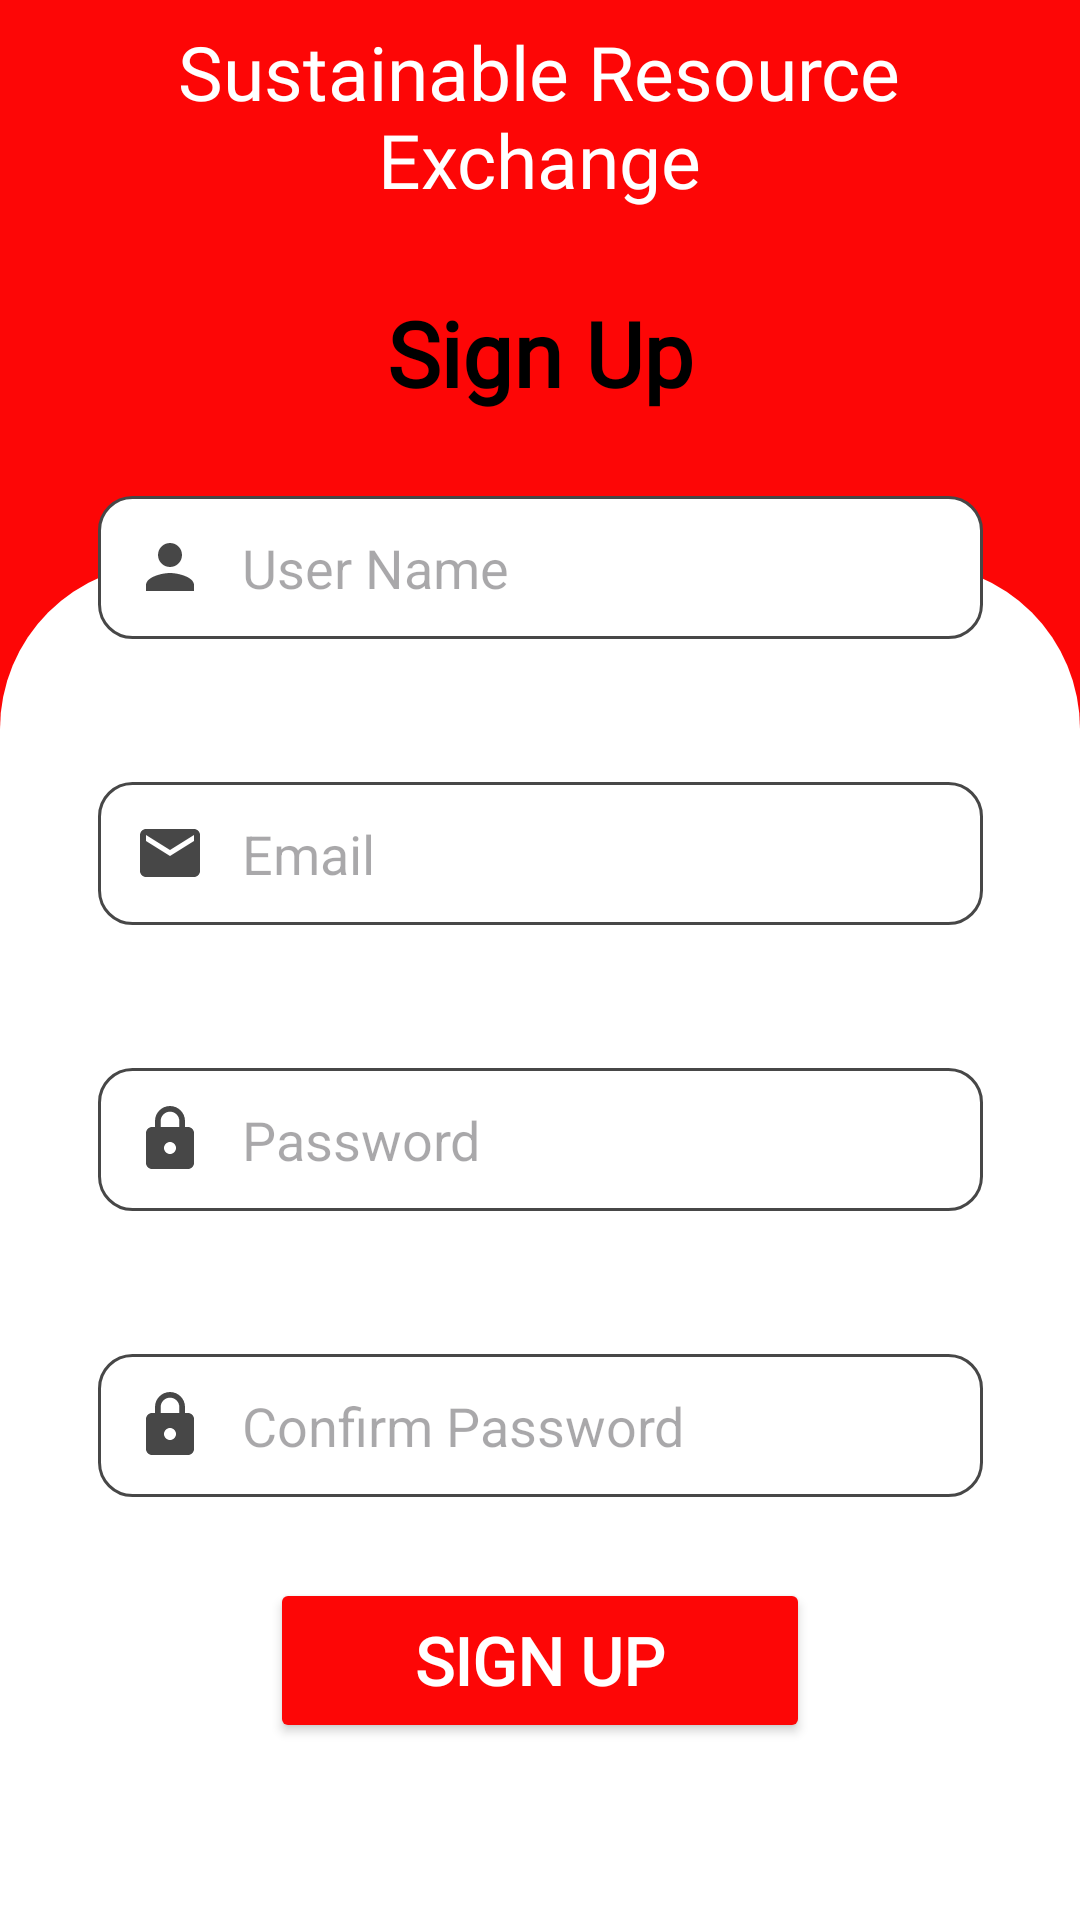

This screen was rendered from an Android layout file. Write that file and the resources it references.
<!-- AndroidManifest.xml: application theme Theme.SRE -->
<!-- res/layout/activity_sign_up_screen.xml -->
<?xml version="1.0" encoding="utf-8"?>
<androidx.constraintlayout.widget.ConstraintLayout xmlns:android="http://schemas.android.com/apk/res/android"
    xmlns:app="http://schemas.android.com/apk/res-auto"
    xmlns:tools="http://schemas.android.com/tools"
    android:id="@+id/main"
    android:layout_width="match_parent"
    android:layout_height="match_parent"
    tools:context=".Activity.LoginScreen"
    android:background="@color/red"
    android:orientation="vertical"
    android:weightSum="12"
    >


    <ImageView
        android:id="@+id/imageView3"
        android:layout_width="match_parent"
        android:layout_height="1000dp"
        android:layout_marginTop="188dp"
        app:layout_constraintStart_toStartOf="parent"
        app:layout_constraintTop_toTopOf="parent"
        app:srcCompat="@drawable/background_login_signup_screen" />

    <LinearLayout
        android:id="@+id/linearLayout2"
        android:layout_width="315dp"
        android:layout_height="535dp"
        android:background="@drawable/login_signup_box"
        android:elevation="15dp"
        android:orientation="vertical"
        android:paddingLeft="10dp"
        android:paddingRight="10dp"
        android:weightSum="11"
        app:layout_constraintBottom_toBottomOf="parent"
        app:layout_constraintEnd_toEndOf="parent"
        app:layout_constraintStart_toStartOf="parent"
        app:layout_constraintTop_toTopOf="parent"
        app:layout_constraintVertical_bias="0.57">

        <TextView
            android:layout_width="match_parent"
            android:layout_height="0px"
            android:layout_marginTop="10dp"
            android:layout_weight="2"
            android:fontFamily="@font/jockey_one"
            android:gravity="center"
            android:text="Sign Up"
            android:textColor="@color/black"
            android:textSize="30dp"
            android:textStyle="bold" />

        <EditText
            android:layout_width="match_parent"
            android:layout_height="0px"
            android:layout_weight="1"
            android:background="@drawable/custominput"
            android:drawableStart="@drawable/custom_username_icon"
            android:drawablePadding="12dp"
            android:hint="User Name"
            android:inputType="textEmailAddress"
            android:paddingStart="12dp"
            android:paddingEnd="10dp"
            android:id="@+id/username"
            android:textColor="@color/black" />

        <LinearLayout
            android:layout_width="match_parent"
            android:layout_height="0px"
            android:layout_weight="1"
            android:gravity="center_vertical">

        </LinearLayout>


        <EditText
            android:layout_width="match_parent"
            android:layout_height="0px"
            android:layout_weight="1"
            android:background="@drawable/custominput"
            android:drawableStart="@drawable/custom_email_icon"
            android:drawablePadding="12dp"
            android:hint="Email"
            android:id="@+id/email"
            android:inputType="textEmailAddress"
            android:paddingStart="12dp"
            android:paddingEnd="10dp"
            android:textColor="@color/black" />

        <LinearLayout
            android:layout_width="match_parent"
            android:layout_height="0px"
            android:layout_weight="1"
            android:gravity="center_vertical"></LinearLayout>

        <EditText
            android:layout_width="match_parent"
            android:layout_height="0px"
            android:layout_weight="1"
            android:background="@drawable/custominput"
            android:drawableStart="@drawable/custom_password_icon"
            android:drawablePadding="12dp"
            android:hint="Password"
            android:id="@+id/password"
            android:inputType="textPassword"
            android:paddingStart="12dp"
            android:paddingEnd="10dp"
            android:textColor="@color/black" />

        <LinearLayout
            android:layout_width="match_parent"
            android:layout_height="0px"
            android:layout_weight="1"
            android:gravity="center">

        </LinearLayout>

        <EditText
            android:layout_width="match_parent"
            android:layout_height="0px"
            android:layout_weight="1"
            android:background="@drawable/custominput"
            android:drawableStart="@drawable/custom_password_icon"
            android:drawablePadding="12dp"
            android:hint="Confirm Password"
            android:inputType="textPassword"
            android:paddingStart="12dp"
            android:id="@+id/confirm_password"
            android:paddingEnd="10dp"
            android:textColor="@color/black" />

        <LinearLayout
            android:layout_width="match_parent"
            android:layout_height="0px"
            android:layout_weight="2"
            android:gravity="center">

            <Button
                android:layout_width="180dp"
                android:layout_height="55dp"
                android:layout_gravity="bottom"
                android:layout_marginBottom="7dp"
                android:backgroundTint="@color/red"
                android:fontFamily="@font/jockey_one"
                android:text="Sign Up"
                android:id="@+id/signup_btn"
                android:textColor="@color/white"
                android:textSize="22sp"
                android:textStyle="bold" />
        </LinearLayout>
    </LinearLayout>

    <TextView
        android:id="@+id/signup_to_login"
        android:layout_width="293dp"
        android:layout_height="46dp"
        android:layout_marginTop="30dp"
        android:fontFamily="@font/battambang_bold"
        android:gravity="center"
        android:text="@string/signup_to_login_option"
        android:textColor="@color/black"
        android:textSize="17dp"
        app:layout_constraintBottom_toBottomOf="parent"
        app:layout_constraintEnd_toEndOf="@+id/imageView3"
        app:layout_constraintStart_toStartOf="@+id/imageView3"
        app:layout_constraintTop_toBottomOf="@+id/linearLayout2"
        app:layout_constraintVertical_bias="0.0" />

    <TextView
        android:id="@+id/textView4"
        android:layout_width="306dp"
        android:layout_height="95dp"
        android:layout_marginTop="16dp"
        android:fontFamily="@font/jockey_one"
        android:gravity="center"
        android:text="@string/title"
        android:textColor="@color/white"
        android:textSize="25sp"
        app:layout_constraintBottom_toTopOf="@+id/linearLayout2"
        app:layout_constraintEnd_toEndOf="parent"
        app:layout_constraintHorizontal_bias="0.495"
        app:layout_constraintStart_toStartOf="parent"
        app:layout_constraintTop_toTopOf="parent" />


</androidx.constraintlayout.widget.ConstraintLayout>
<!-- resources referenced by this layout -->
<resources>
  <color name="black">#FF000000</color>
  <color name="red">#FD0606</color>
  <color name="white">#FFFFFFFF</color>
  <!-- drawable background_login_signup_screen (drawable) -->
  <?xml version="1.0" encoding="utf-8"?>
  <shape xmlns:android="http://schemas.android.com/apk/res/android">
      <solid android:color="@color/white"/>
      <corners android:topLeftRadius="55dp"
          android:topRightRadius="55dp" />
  
  
  </shape>
  <!-- drawable custom_email_icon (drawable) -->
  <?xml version="1.0" encoding="utf-8"?>
  <selector xmlns:android="http://schemas.android.com/apk/res/android">
  
      <item android:state_focused="true"
          android:drawable="@drawable/baseline_email_24"
          />
      <item android:state_focused="false"
          android:drawable="@drawable/baseline_email_24focused"
          />
  </selector>
  <!-- drawable custom_password_icon (drawable) -->
  <?xml version="1.0" encoding="utf-8"?>
  <selector xmlns:android="http://schemas.android.com/apk/res/android">
  
          <item android:state_focused="true"
              android:drawable="@drawable/baseline_lock_24_focused"
              />
          <item android:state_focused="false"
              android:drawable="@drawable/baseline_lock_24"
              />
  </selector>
  <!-- drawable custom_username_icon (drawable) -->
  <?xml version="1.0" encoding="utf-8"?>
  <selector xmlns:android="http://schemas.android.com/apk/res/android">
  
      <item android:state_focused="true"
          android:drawable="@drawable/baseline_person_24_focused"
          />
      <item android:state_focused="false"
          android:drawable="@drawable/baseline_person_24"
          />
  </selector>
  <string name="signup_to_login_option"><b>Already</b> have an account? <b>Login</b></string>
  <string name="title">Sustainable Resource Exchange</string>
  <style name="Theme.SRE" parent="Base.Theme.SRE" />
  <!-- drawable baseline_email_24 (drawable) -->
  <vector xmlns:android="http://schemas.android.com/apk/res/android" android:height="24dp" android:tint="@color/red" android:viewportHeight="24" android:viewportWidth="24" android:width="24dp">
        
      <path android:fillColor="@android:color/white" android:pathData="M20,4L4,4c-1.1,0 -1.99,0.9 -1.99,2L2,18c0,1.1 0.9,2 2,2h16c1.1,0 2,-0.9 2,-2L22,6c0,-1.1 -0.9,-2 -2,-2zM20,8l-8,5 -8,-5L4,6l8,5 8,-5v2z"/>
      
  </vector>
  <!-- drawable baseline_email_24focused (drawable) -->
  <vector xmlns:android="http://schemas.android.com/apk/res/android" android:height="24dp" android:tint="#474747" android:viewportHeight="24" android:viewportWidth="24" android:width="24dp">
        
      <path android:fillColor="@android:color/white" android:pathData="M20,4L4,4c-1.1,0 -1.99,0.9 -1.99,2L2,18c0,1.1 0.9,2 2,2h16c1.1,0 2,-0.9 2,-2L22,6c0,-1.1 -0.9,-2 -2,-2zM20,8l-8,5 -8,-5L4,6l8,5 8,-5v2z"/>
      
  </vector>
  <!-- drawable baseline_person_24_focused (drawable) -->
  <vector xmlns:android="http://schemas.android.com/apk/res/android" android:height="24dp" android:tint="@color/red" android:viewportHeight="24" android:viewportWidth="24" android:width="24dp">
        
      <path android:fillColor="@android:color/white" android:pathData="M12,12c2.21,0 4,-1.79 4,-4s-1.79,-4 -4,-4 -4,1.79 -4,4 1.79,4 4,4zM12,14c-2.67,0 -8,1.34 -8,4v2h16v-2c0,-2.66 -5.33,-4 -8,-4z"/>
      
  </vector>
  <!-- drawable baseline_person_24 (drawable) -->
  <vector xmlns:android="http://schemas.android.com/apk/res/android" android:height="24dp" android:tint="#474747" android:viewportHeight="24" android:viewportWidth="24" android:width="24dp">
        
      <path android:fillColor="@android:color/white" android:pathData="M12,12c2.21,0 4,-1.79 4,-4s-1.79,-4 -4,-4 -4,1.79 -4,4 1.79,4 4,4zM12,14c-2.67,0 -8,1.34 -8,4v2h16v-2c0,-2.66 -5.33,-4 -8,-4z"/>
      
  </vector>
  <color name="gray">#474747</color>
  <style name="Base.Theme.SRE" parent="Theme.Material3.DayNight.NoActionBar">
          
          
      </style>
</resources>
